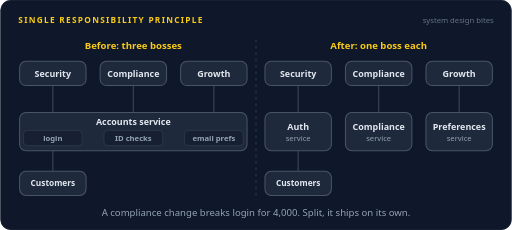
t = 0.00 s
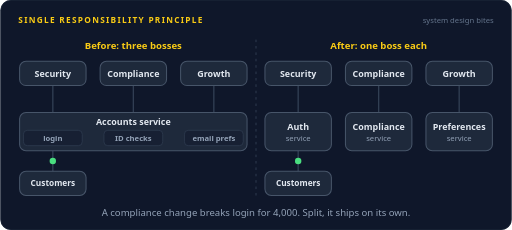
t = 1.70 s
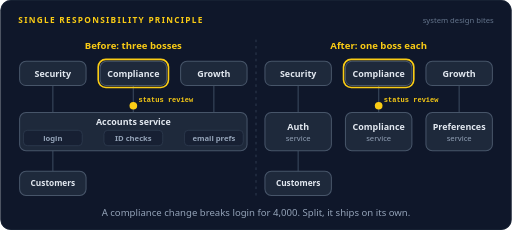
t = 3.35 s
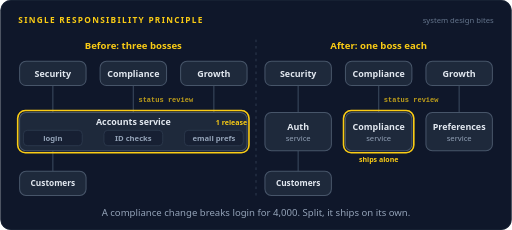
t = 5.02 s
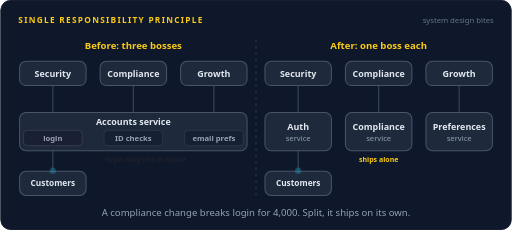
t = 6.82 s
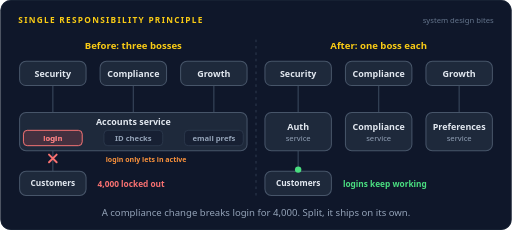
t = 8.44 s

The animated SVG that drew these frames (rendered in a browser with its animation timeline set to each time). Animation: 39 SMIL elements (animate=27,animateMotion=12); frames cover the first 8.44 s, repeats indefinitely.

<svg xmlns="http://www.w3.org/2000/svg" width="800" height="360" viewBox="0 0 800 360" role="img" aria-labelledby="title desc"><title id="title">Single responsibility principle</title><desc id="desc">Three teams send change requests to a wallet app. On the left one accounts service answers to security, compliance and growth, so when compliance adds a review status, the release also changes login and 4,000 customers are locked out. On the right each team owns its own service, the compliance change ships alone and logins keep working.</desc><rect width="800" height="360" rx="16" fill="#0f172a"/><rect x="0.5" y="0.5" width="799" height="359" rx="16" fill="none" stroke="#1e293b"/><text x="28" y="36" font-family="system-ui,-apple-system,'Segoe UI',Roboto,Helvetica,Arial,sans-serif" font-size="13" font-weight="700" letter-spacing="2" fill="#facc15">SINGLE RESPONSIBILITY PRINCIPLE</text><text x="772" y="36" font-family="system-ui,-apple-system,'Segoe UI',Roboto,Helvetica,Arial,sans-serif" font-size="12" fill="#64748b" text-anchor="end">system design bites</text><line x1="400" y1="62" x2="400" y2="312" stroke="#334155" stroke-width="1.4" stroke-dasharray="4 6"/><text x="208" y="76" font-family="system-ui,-apple-system,'Segoe UI',Roboto,Helvetica,Arial,sans-serif" font-size="15" font-weight="700" fill="#facc15" text-anchor="middle">Before: three bosses</text><path d="M82.0,134 L82.0,176" fill="none" stroke="#334155" stroke-width="2" stroke-linecap="round" stroke-linejoin="round"></path><path d="M208.0,134 L208.0,176" fill="none" stroke="#334155" stroke-width="2" stroke-linecap="round" stroke-linejoin="round"></path><path d="M334.0,134 L334.0,176" fill="none" stroke="#334155" stroke-width="2" stroke-linecap="round" stroke-linejoin="round"></path><path d="M82.0,268 L82.0,236" fill="none" stroke="#334155" stroke-width="2" stroke-linecap="round" stroke-linejoin="round"></path><rect x="30" y="96" width="104" height="38" rx="10" fill="#1e293b" stroke="#475569" stroke-width="1.6"/><text x="82" y="119.9" font-family="system-ui,-apple-system,'Segoe UI',Roboto,Helvetica,Arial,sans-serif" font-size="14" font-weight="600" fill="#e2e8f0" text-anchor="middle">Security</text><rect x="156" y="96" width="104" height="38" rx="10" fill="#1e293b" stroke="#475569" stroke-width="1.6"/><text x="208" y="119.9" font-family="system-ui,-apple-system,'Segoe UI',Roboto,Helvetica,Arial,sans-serif" font-size="14" font-weight="600" fill="#e2e8f0" text-anchor="middle">Compliance</text><rect x="282" y="96" width="104" height="38" rx="10" fill="#1e293b" stroke="#475569" stroke-width="1.6"/><text x="334" y="119.9" font-family="system-ui,-apple-system,'Segoe UI',Roboto,Helvetica,Arial,sans-serif" font-size="14" font-weight="600" fill="#e2e8f0" text-anchor="middle">Growth</text><g opacity="0"><animate attributeName="opacity" dur="16s" repeatCount="indefinite" calcMode="linear" keyTimes="0;0.1125;0.1313;0.2313;0.25;1" values="0;0;1;1;0;0"/><rect x="153" y="93" width="110" height="44" rx="12" fill="none" stroke="#facc15" stroke-width="2.5"/></g><text x="216" y="160" font-family="ui-monospace,SFMono-Regular,Menlo,Consolas,monospace" font-size="11" font-weight="600" fill="#facc15" text-anchor="start" opacity="0">status review<animate attributeName="opacity" dur="16s" repeatCount="indefinite" calcMode="linear" keyTimes="0;0.1125;0.1275;0.31;0.325;1" values="0;0;1;1;0;0"/></text><g opacity="0"><animate attributeName="opacity" dur="16s" repeatCount="indefinite" calcMode="linear" keyTimes="0;0.1625;0.1665;0.221;0.225;1" values="0;0;1;1;0;0"/><animateMotion dur="16s" repeatCount="indefinite" calcMode="linear" keyPoints="0;0;1;1" keyTimes="0;0.1625;0.225;1" path="M208.0,134 L208.0,176"/><circle r="6" fill="#facc15"></circle></g><rect x="30" y="268" width="104" height="38" rx="10" fill="#1e293b" stroke="#475569" stroke-width="1.6"/><text x="82" y="291.55" font-family="system-ui,-apple-system,'Segoe UI',Roboto,Helvetica,Arial,sans-serif" font-size="13" font-weight="600" fill="#e2e8f0" text-anchor="middle">Customers</text><rect x="30" y="176" width="356" height="60" rx="10" fill="#1e293b" stroke="#475569" stroke-width="1.6"/><text x="208" y="195" font-family="system-ui,-apple-system,'Segoe UI',Roboto,Helvetica,Arial,sans-serif" font-size="14" font-weight="600" fill="#e2e8f0" text-anchor="middle">Accounts service</text><rect x="36" y="204" width="92" height="24" rx="6" fill="#172033" stroke="#334155"/><text x="82" y="220" font-family="system-ui,-apple-system,'Segoe UI',Roboto,Helvetica,Arial,sans-serif" font-size="12" font-weight="600" fill="#94a3b8" text-anchor="middle">login</text><rect x="162" y="204" width="92" height="24" rx="6" fill="#172033" stroke="#334155"/><text x="208" y="220" font-family="system-ui,-apple-system,'Segoe UI',Roboto,Helvetica,Arial,sans-serif" font-size="12" font-weight="600" fill="#94a3b8" text-anchor="middle">ID checks</text><rect x="288" y="204" width="92" height="24" rx="6" fill="#172033" stroke="#334155"/><text x="334" y="220" font-family="system-ui,-apple-system,'Segoe UI',Roboto,Helvetica,Arial,sans-serif" font-size="12" font-weight="600" fill="#94a3b8" text-anchor="middle">email prefs</text><g opacity="0"><animate attributeName="opacity" dur="16s" repeatCount="indefinite" calcMode="linear" keyTimes="0;0.25;0.2687;0.3563;0.375;1" values="0;0;1;1;0;0"/><rect x="27" y="173" width="362" height="66" rx="12" fill="none" stroke="#facc15" stroke-width="2.5"/></g><text x="386" y="195" font-family="system-ui,-apple-system,'Segoe UI',Roboto,Helvetica,Arial,sans-serif" font-size="11" font-weight="700" fill="#facc15" text-anchor="end" opacity="0">1 release<animate attributeName="opacity" dur="16s" repeatCount="indefinite" calcMode="linear" keyTimes="0;0.25;0.265;0.36;0.375;1" values="0;0;1;1;0;0"/></text><g opacity="0"><animate attributeName="opacity" dur="16s" repeatCount="indefinite" calcMode="linear" keyTimes="0;0.425;0.4437;0.8937;0.9125;1" values="0;0;1;1;0;0"/><rect x="36" y="204" width="92" height="24" rx="6" fill="#f87171" fill-opacity="0.2" stroke="#f87171" stroke-width="1.5"/></g><text x="82" y="220" font-family="system-ui,-apple-system,'Segoe UI',Roboto,Helvetica,Arial,sans-serif" font-size="12" font-weight="700" fill="#f87171" text-anchor="middle" opacity="0">login<animate attributeName="opacity" dur="16s" repeatCount="indefinite" calcMode="linear" keyTimes="0;0.425;0.44;0.8975;0.9125;1" values="0;0;1;1;0;0"/></text><g opacity="0"><animate attributeName="opacity" dur="16s" repeatCount="indefinite" calcMode="linear" keyTimes="0;0.025;0.029;0.071;0.075;1" values="0;0;1;1;0;0"/><animateMotion dur="16s" repeatCount="indefinite" calcMode="linear" keyPoints="0;0;1;1" keyTimes="0;0.025;0.075;1" path="M82.0,268 L82.0,236"/><circle r="5" fill="#22d3ee"></circle></g><g opacity="0"><animate attributeName="opacity" dur="16s" repeatCount="indefinite" calcMode="linear" keyTimes="0;0.0813;0.0853;0.1273;0.1313;1" values="0;0;1;1;0;0"/><animateMotion dur="16s" repeatCount="indefinite" calcMode="linear" keyPoints="0;0;1;1" keyTimes="0;0.0813;0.1313;1" path="M82.0,236 L82.0,268"/><circle r="5" fill="#4ade80"></circle></g><g opacity="0"><animate attributeName="opacity" dur="16s" repeatCount="indefinite" calcMode="linear" keyTimes="0;0.425;0.429;0.471;0.475;1" values="0;0;1;1;0;0"/><animateMotion dur="16s" repeatCount="indefinite" calcMode="linear" keyPoints="0;0;1;1" keyTimes="0;0.425;0.475;1" path="M82.0,268 L82.0,236"/><circle r="5" fill="#22d3ee"></circle></g><g opacity="0"><animate attributeName="opacity" dur="16s" repeatCount="indefinite" calcMode="linear" keyTimes="0;0.475;0.49;0.5725;0.5875;1" values="0;0;1;1;0;0"/><path d="M76,242 L88,254 M88,242 L76,254" stroke="#f87171" stroke-width="3" stroke-linecap="round"/></g><g opacity="0"><animate attributeName="opacity" dur="16s" repeatCount="indefinite" calcMode="linear" keyTimes="0;0.625;0.629;0.671;0.675;1" values="0;0;1;1;0;0"/><animateMotion dur="16s" repeatCount="indefinite" calcMode="linear" keyPoints="0;0;1;1" keyTimes="0;0.625;0.675;1" path="M82.0,268 L82.0,236"/><circle r="5" fill="#22d3ee"></circle></g><g opacity="0"><animate attributeName="opacity" dur="16s" repeatCount="indefinite" calcMode="linear" keyTimes="0;0.675;0.69;0.7725;0.7875;1" values="0;0;1;1;0;0"/><path d="M76,242 L88,254 M88,242 L76,254" stroke="#f87171" stroke-width="3" stroke-linecap="round"/></g><text x="228" y="254" font-family="system-ui,-apple-system,'Segoe UI',Roboto,Helvetica,Arial,sans-serif" font-size="11" font-weight="600" fill="#fb923c" text-anchor="middle" opacity="0">login only lets in active<animate attributeName="opacity" dur="16s" repeatCount="indefinite" calcMode="linear" keyTimes="0;0.425;0.44;0.8975;0.9125;1" values="0;0;1;1;0;0"/></text><text x="152" y="292" font-family="system-ui,-apple-system,'Segoe UI',Roboto,Helvetica,Arial,sans-serif" font-size="13" font-weight="700" fill="#f87171" text-anchor="start" opacity="0">4,000 locked out<animate attributeName="opacity" dur="16s" repeatCount="indefinite" calcMode="linear" keyTimes="0;0.4875;0.5025;0.8975;0.9125;1" values="0;0;1;1;0;0"/></text><text x="592" y="76" font-family="system-ui,-apple-system,'Segoe UI',Roboto,Helvetica,Arial,sans-serif" font-size="15" font-weight="700" fill="#facc15" text-anchor="middle">After: one boss each</text><path d="M466.0,134 L466.0,176" fill="none" stroke="#334155" stroke-width="2" stroke-linecap="round" stroke-linejoin="round"></path><path d="M592.0,134 L592.0,176" fill="none" stroke="#334155" stroke-width="2" stroke-linecap="round" stroke-linejoin="round"></path><path d="M718.0,134 L718.0,176" fill="none" stroke="#334155" stroke-width="2" stroke-linecap="round" stroke-linejoin="round"></path><path d="M466.0,268 L466.0,236" fill="none" stroke="#334155" stroke-width="2" stroke-linecap="round" stroke-linejoin="round"></path><rect x="414" y="96" width="104" height="38" rx="10" fill="#1e293b" stroke="#475569" stroke-width="1.6"/><text x="466" y="119.9" font-family="system-ui,-apple-system,'Segoe UI',Roboto,Helvetica,Arial,sans-serif" font-size="14" font-weight="600" fill="#e2e8f0" text-anchor="middle">Security</text><rect x="540" y="96" width="104" height="38" rx="10" fill="#1e293b" stroke="#475569" stroke-width="1.6"/><text x="592" y="119.9" font-family="system-ui,-apple-system,'Segoe UI',Roboto,Helvetica,Arial,sans-serif" font-size="14" font-weight="600" fill="#e2e8f0" text-anchor="middle">Compliance</text><rect x="666" y="96" width="104" height="38" rx="10" fill="#1e293b" stroke="#475569" stroke-width="1.6"/><text x="718" y="119.9" font-family="system-ui,-apple-system,'Segoe UI',Roboto,Helvetica,Arial,sans-serif" font-size="14" font-weight="600" fill="#e2e8f0" text-anchor="middle">Growth</text><g opacity="0"><animate attributeName="opacity" dur="16s" repeatCount="indefinite" calcMode="linear" keyTimes="0;0.1125;0.1313;0.2313;0.25;1" values="0;0;1;1;0;0"/><rect x="537" y="93" width="110" height="44" rx="12" fill="none" stroke="#facc15" stroke-width="2.5"/></g><text x="600" y="160" font-family="ui-monospace,SFMono-Regular,Menlo,Consolas,monospace" font-size="11" font-weight="600" fill="#facc15" text-anchor="start" opacity="0">status review<animate attributeName="opacity" dur="16s" repeatCount="indefinite" calcMode="linear" keyTimes="0;0.1125;0.1275;0.31;0.325;1" values="0;0;1;1;0;0"/></text><g opacity="0"><animate attributeName="opacity" dur="16s" repeatCount="indefinite" calcMode="linear" keyTimes="0;0.1625;0.1665;0.221;0.225;1" values="0;0;1;1;0;0"/><animateMotion dur="16s" repeatCount="indefinite" calcMode="linear" keyPoints="0;0;1;1" keyTimes="0;0.1625;0.225;1" path="M592.0,134 L592.0,176"/><circle r="6" fill="#facc15"></circle></g><rect x="414" y="268" width="104" height="38" rx="10" fill="#1e293b" stroke="#475569" stroke-width="1.6"/><text x="466" y="291.55" font-family="system-ui,-apple-system,'Segoe UI',Roboto,Helvetica,Arial,sans-serif" font-size="13" font-weight="600" fill="#e2e8f0" text-anchor="middle">Customers</text><rect x="414" y="176" width="104" height="60" rx="10" fill="#1e293b" stroke="#475569" stroke-width="1.6"/><text x="466" y="204" font-family="system-ui,-apple-system,'Segoe UI',Roboto,Helvetica,Arial,sans-serif" font-size="14" font-weight="600" fill="#e2e8f0" text-anchor="middle">Auth</text><text x="466" y="221" font-family="system-ui,-apple-system,'Segoe UI',Roboto,Helvetica,Arial,sans-serif" font-size="12" font-weight="400" fill="#94a3b8" text-anchor="middle">service</text><rect x="540" y="176" width="104" height="60" rx="10" fill="#1e293b" stroke="#475569" stroke-width="1.6"/><text x="592" y="204" font-family="system-ui,-apple-system,'Segoe UI',Roboto,Helvetica,Arial,sans-serif" font-size="14" font-weight="600" fill="#e2e8f0" text-anchor="middle">Compliance</text><text x="592" y="221" font-family="system-ui,-apple-system,'Segoe UI',Roboto,Helvetica,Arial,sans-serif" font-size="12" font-weight="400" fill="#94a3b8" text-anchor="middle">service</text><rect x="666" y="176" width="104" height="60" rx="10" fill="#1e293b" stroke="#475569" stroke-width="1.6"/><text x="718" y="204" font-family="system-ui,-apple-system,'Segoe UI',Roboto,Helvetica,Arial,sans-serif" font-size="14" font-weight="600" fill="#e2e8f0" text-anchor="middle">Preferences</text><text x="718" y="221" font-family="system-ui,-apple-system,'Segoe UI',Roboto,Helvetica,Arial,sans-serif" font-size="12" font-weight="400" fill="#94a3b8" text-anchor="middle">service</text><g opacity="0"><animate attributeName="opacity" dur="16s" repeatCount="indefinite" calcMode="linear" keyTimes="0;0.25;0.2687;0.3563;0.375;1" values="0;0;1;1;0;0"/><rect x="537" y="173" width="110" height="66" rx="12" fill="none" stroke="#facc15" stroke-width="2.5"/></g><text x="592" y="254" font-family="system-ui,-apple-system,'Segoe UI',Roboto,Helvetica,Arial,sans-serif" font-size="11" font-weight="700" fill="#facc15" text-anchor="middle" opacity="0">ships alone<animate attributeName="opacity" dur="16s" repeatCount="indefinite" calcMode="linear" keyTimes="0;0.25;0.265;0.435;0.45;1" values="0;0;1;1;0;0"/></text><g opacity="0"><animate attributeName="opacity" dur="16s" repeatCount="indefinite" calcMode="linear" keyTimes="0;0.025;0.029;0.071;0.075;1" values="0;0;1;1;0;0"/><animateMotion dur="16s" repeatCount="indefinite" calcMode="linear" keyPoints="0;0;1;1" keyTimes="0;0.025;0.075;1" path="M466.0,268 L466.0,236"/><circle r="5" fill="#22d3ee"></circle></g><g opacity="0"><animate attributeName="opacity" dur="16s" repeatCount="indefinite" calcMode="linear" keyTimes="0;0.0813;0.0853;0.1273;0.1313;1" values="0;0;1;1;0;0"/><animateMotion dur="16s" repeatCount="indefinite" calcMode="linear" keyPoints="0;0;1;1" keyTimes="0;0.0813;0.1313;1" path="M466.0,236 L466.0,268"/><circle r="5" fill="#4ade80"></circle></g><g opacity="0"><animate attributeName="opacity" dur="16s" repeatCount="indefinite" calcMode="linear" keyTimes="0;0.425;0.429;0.471;0.475;1" values="0;0;1;1;0;0"/><animateMotion dur="16s" repeatCount="indefinite" calcMode="linear" keyPoints="0;0;1;1" keyTimes="0;0.425;0.475;1" path="M466.0,268 L466.0,236"/><circle r="5" fill="#22d3ee"></circle></g><g opacity="0"><animate attributeName="opacity" dur="16s" repeatCount="indefinite" calcMode="linear" keyTimes="0;0.4813;0.4853;0.5272;0.5312;1" values="0;0;1;1;0;0"/><animateMotion dur="16s" repeatCount="indefinite" calcMode="linear" keyPoints="0;0;1;1" keyTimes="0;0.4813;0.5312;1" path="M466.0,236 L466.0,268"/><circle r="5" fill="#4ade80"></circle></g><g opacity="0"><animate attributeName="opacity" dur="16s" repeatCount="indefinite" calcMode="linear" keyTimes="0;0.625;0.629;0.671;0.675;1" values="0;0;1;1;0;0"/><animateMotion dur="16s" repeatCount="indefinite" calcMode="linear" keyPoints="0;0;1;1" keyTimes="0;0.625;0.675;1" path="M466.0,268 L466.0,236"/><circle r="5" fill="#22d3ee"></circle></g><g opacity="0"><animate attributeName="opacity" dur="16s" repeatCount="indefinite" calcMode="linear" keyTimes="0;0.6813;0.6853;0.7272;0.7312;1" values="0;0;1;1;0;0"/><animateMotion dur="16s" repeatCount="indefinite" calcMode="linear" keyPoints="0;0;1;1" keyTimes="0;0.6813;0.7312;1" path="M466.0,236 L466.0,268"/><circle r="5" fill="#4ade80"></circle></g><text x="536" y="292" font-family="system-ui,-apple-system,'Segoe UI',Roboto,Helvetica,Arial,sans-serif" font-size="13" font-weight="700" fill="#4ade80" text-anchor="start" opacity="0">logins keep working<animate attributeName="opacity" dur="16s" repeatCount="indefinite" calcMode="linear" keyTimes="0;0.4875;0.5025;0.8975;0.9125;1" values="0;0;1;1;0;0"/></text><text x="400.0" y="338" font-family="system-ui,-apple-system,'Segoe UI',Roboto,Helvetica,Arial,sans-serif" font-size="15" fill="#94a3b8" text-anchor="middle">A compliance change breaks login for 4,000. Split, it ships on its own.</text></svg>
